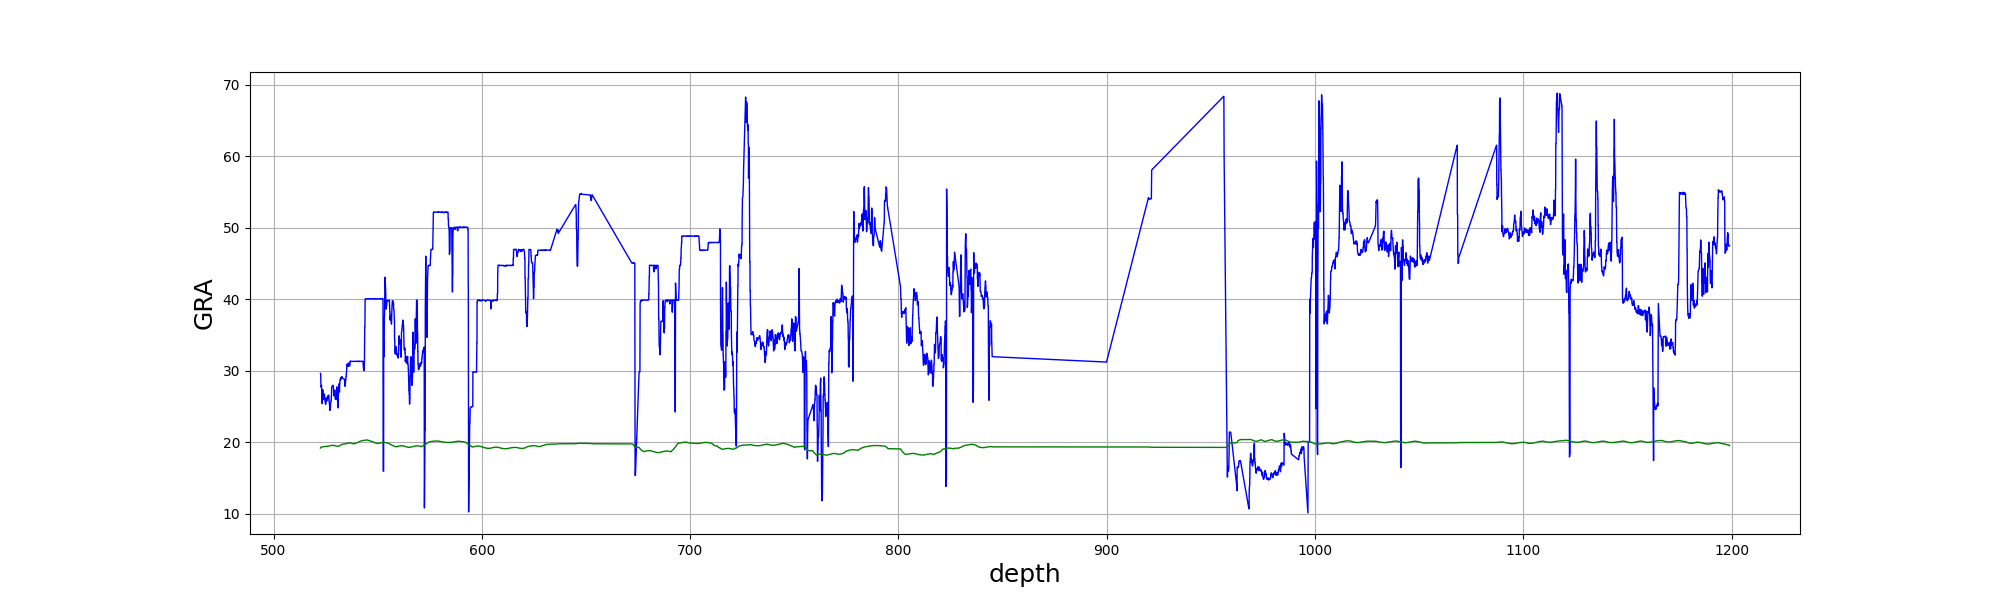

The data file committed next to this chart (first rows):
, depth, true, pre
0, 522.5, 29.64, 19.19
1, 522.6, 29.49, 19.25
2, 522.6, 29.49, 19.27
3, 522.7, 29.49, 19.29
4, 522.7, 28.38, 19.3
5, 522.9, 27.71, 19.32
6, 523, 27.95, 19.33
7, 523.3, 25.41, 19.34
8, 523.5, 26.43, 19.35
9, 523.6, 27.36, 19.37
10, 523.8, 26.39, 19.38
11, 523.8, 26.39, 19.38
12, 523.9, 26.39, 19.39
13, 523.9, 26.39, 19.39
14, 524, 26.02, 19.39
15, 524, 26.02, 19.39
16, 524.1, 26.02, 19.4
17, 524.1, 26.24, 19.4
18, 524.2, 26.47, 19.39
19, 524.4, 26.75, 19.4
20, 524.4, 26.75, 19.4
21, 524.4, 26.62, 19.4
22, 524.5, 26.62, 19.4
23, 524.5, 26.62, 19.4
24, 524.5, 26.62, 19.4
25, 524.6, 26.19, 19.4
26, 524.7, 25.75, 19.41
27, 524.7, 25.75, 19.41
28, 524.8, 25.75, 19.41
29, 524.8, 25.75, 19.41
30, 524.9, 25.39, 19.41
31, 524.9, 25.39, 19.41
32, 525, 25.39, 19.41
33, 525, 25.39, 19.41
34, 525, 25.33, 19.41
35, 525.1, 25.33, 19.41
36, 525.1, 25.33, 19.41
37, 525.2, 25.95, 19.41
38, 525.2, 25.95, 19.42
39, 525.2, 25.95, 19.42
40, 525.3, 26.2, 19.42
41, 525.4, 26.2, 19.42
42, 525.4, 26.2, 19.42
43, 525.5, 25.76, 19.42
44, 525.5, 25.76, 19.42
45, 525.5, 25.76, 19.42
46, 525.6, 25.76, 19.42
47, 525.6, 25.86, 19.42
48, 525.7, 25.96, 19.42
49, 525.8, 26.06, 19.42
50, 525.9, 26.22, 19.43
51, 525.9, 26.38, 19.43
52, 526, 26.38, 19.43
53, 526.1, 26.5, 19.44
54, 526.1, 26.5, 19.44
55, 526.2, 26.5, 19.45
56, 526.2, 26.5, 19.45
57, 526.2, 26.15, 19.45
58, 526.3, 26.15, 19.46
59, 526.3, 26.15, 19.46
... 6,773 more rows
